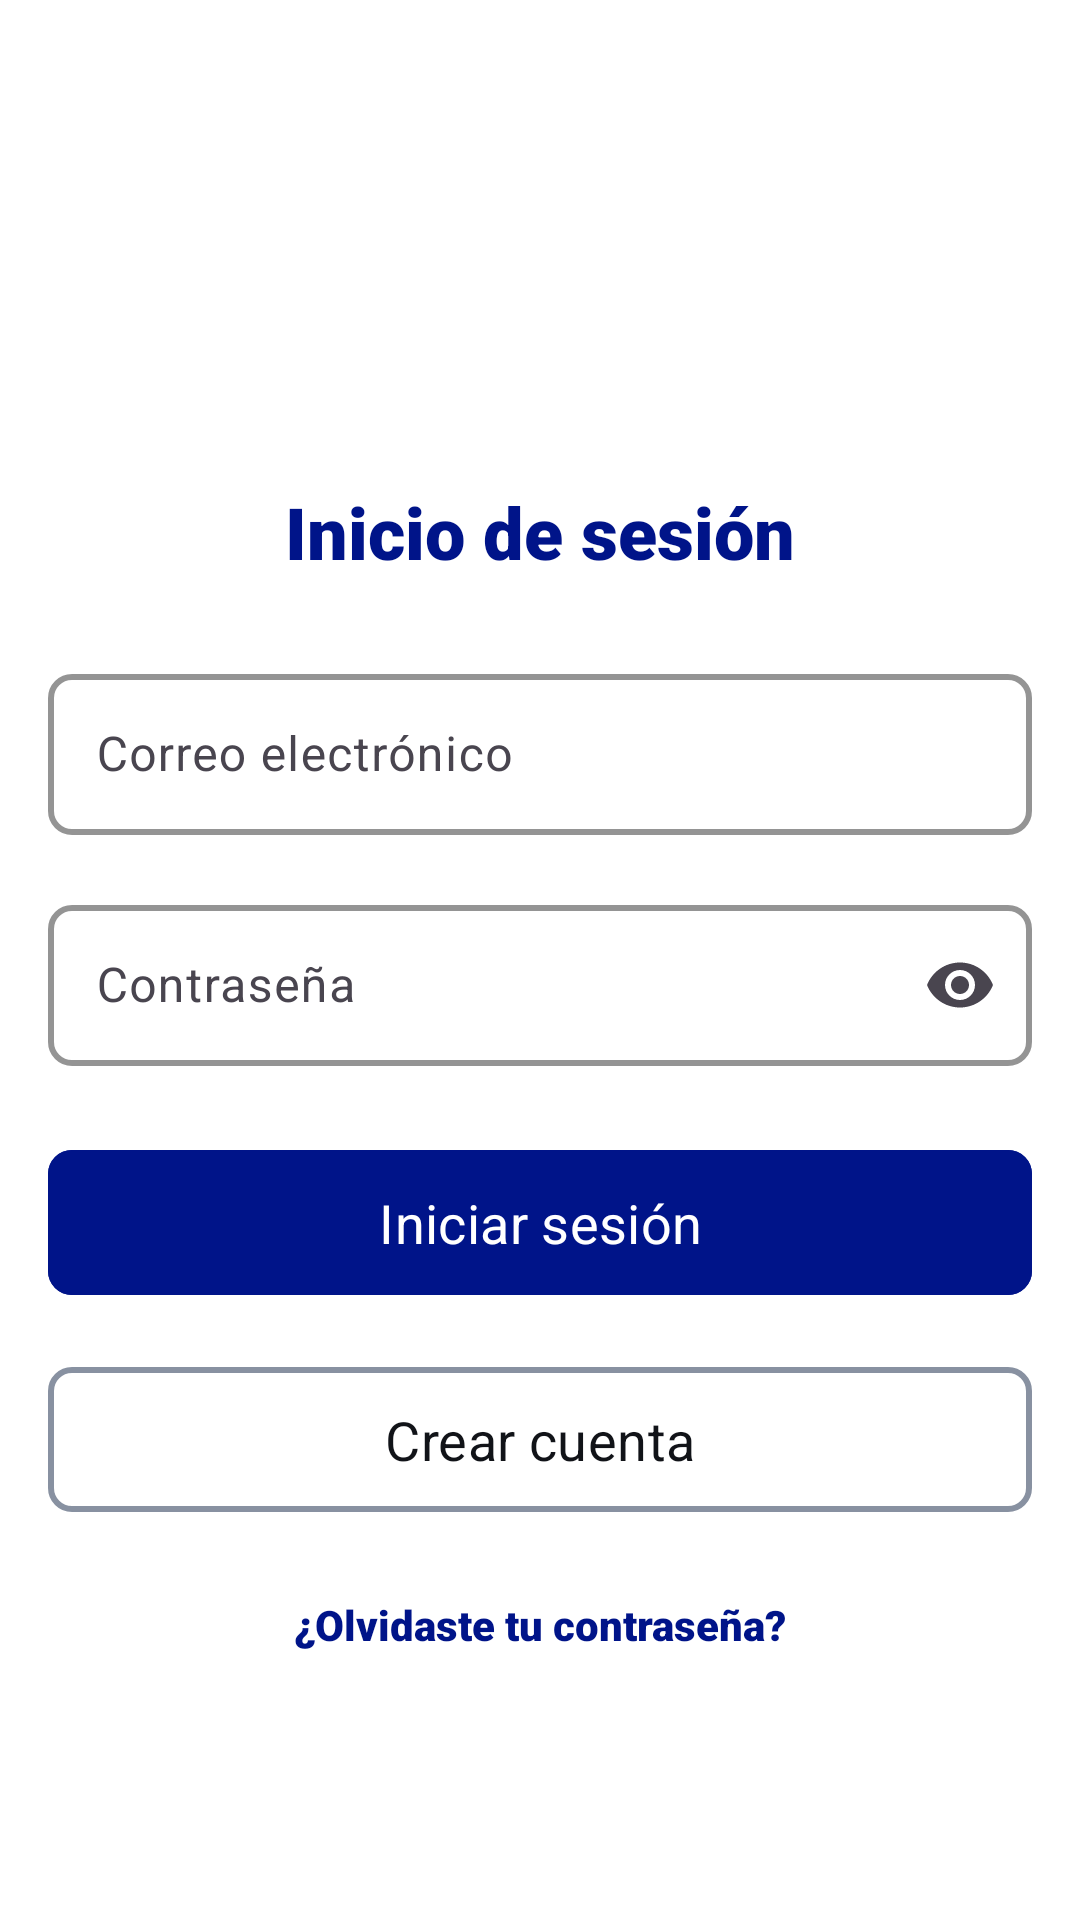

Write the Android layout XML for this screen, with the resource values it uses.
<!-- AndroidManifest.xml: activity theme Theme.BenavidesApp -->
<!-- res/layout/activity_login.xml -->
<?xml version="1.0" encoding="utf-8"?>
<ScrollView xmlns:android="http://schemas.android.com/apk/res/android"
    xmlns:app="http://schemas.android.com/apk/res-auto"
    xmlns:tools="http://schemas.android.com/tools"
    android:layout_width="match_parent"
    android:layout_height="match_parent"
    android:background="@color/white"
    android:fillViewport="true"
    tools:context=".ui.login.LoginActivity">

    <androidx.constraintlayout.widget.ConstraintLayout
        android:layout_width="match_parent"
        android:layout_height="wrap_content"
        android:padding="16dp">

        
        <ImageView
            android:id="@+id/logoImageView"
            android:layout_width="343dp"
            android:layout_height="83dp"
            android:layout_marginTop="30dp"
            android:contentDescription="@string/app_name"
            android:scaleType="centerCrop"
            app:layout_constraintEnd_toEndOf="parent"
            app:layout_constraintStart_toStartOf="parent"
            app:layout_constraintTop_toTopOf="parent"
            tools:src="@mipmap/ic_launcher" />

        
        <TextView
            android:id="@+id/titleTextView"
            android:layout_width="0dp"
            android:layout_height="wrap_content"
            android:layout_marginTop="32dp"
            android:fontFamily="sans-serif-black"
            android:gravity="center"
            android:text="@string/login_title"
            android:textColor="@color/brand_primary"
            android:textSize="@dimen/text_size_h1"
            app:layout_constraintEnd_toEndOf="parent"
            app:layout_constraintStart_toStartOf="parent"
            app:layout_constraintTop_toBottomOf="@id/logoImageView" />

        
        <com.google.android.material.textfield.TextInputLayout
            android:id="@+id/emailInputLayout"
            android:layout_width="0dp"
            android:layout_height="wrap_content"
            android:layout_marginTop="24dp"
            android:hint="@string/email_hint"
            app:hintTextColor="@color/text_secondary"
            app:layout_constraintEnd_toEndOf="parent"
            app:layout_constraintStart_toStartOf="parent"
            app:layout_constraintTop_toBottomOf="@id/titleTextView"
            app:boxStrokeColor="@color/border_strong"
            app:boxStrokeWidth="2dp"
            app:boxCornerRadiusTopStart="@dimen/input_radius"
            app:boxCornerRadiusTopEnd="@dimen/input_radius"
            app:boxCornerRadiusBottomStart="@dimen/input_radius"
            app:boxCornerRadiusBottomEnd="@dimen/input_radius"
            app:boxBackgroundMode="outline"
            app:hintTextAppearance="@style/TextAppearance.InputLabel">

            <com.google.android.material.textfield.TextInputEditText
                android:id="@+id/emailEditText"
                android:layout_width="match_parent"
                android:layout_height="wrap_content"
                android:inputType="textEmailAddress"
                android:padding="@dimen/input_padding_y"
                android:textColor="@color/text_primary"
                android:textSize="@dimen/text_size_body" />
        </com.google.android.material.textfield.TextInputLayout>

        
        <com.google.android.material.textfield.TextInputLayout
            android:id="@+id/passwordInputLayout"
            android:layout_width="0dp"
            android:layout_height="wrap_content"
            android:layout_marginTop="16dp"
            android:hint="@string/password_hint"
            app:hintTextColor="@color/text_secondary"
            app:layout_constraintEnd_toEndOf="parent"
            app:layout_constraintStart_toStartOf="parent"
            app:layout_constraintTop_toBottomOf="@id/emailInputLayout"
            app:boxStrokeColor="@color/border_strong"
            app:boxStrokeWidth="2dp"
            app:boxCornerRadiusTopStart="@dimen/input_radius"
            app:boxCornerRadiusTopEnd="@dimen/input_radius"
            app:boxCornerRadiusBottomStart="@dimen/input_radius"
            app:boxCornerRadiusBottomEnd="@dimen/input_radius"
            app:boxBackgroundMode="outline"
            app:hintTextAppearance="@style/TextAppearance.InputLabel"
            app:endIconMode="password_toggle">

            <com.google.android.material.textfield.TextInputEditText
                android:id="@+id/passwordEditText"
                android:layout_width="match_parent"
                android:layout_height="wrap_content"
                android:inputType="textPassword"
                android:padding="@dimen/input_padding_y"
                android:textColor="@color/text_primary"
                android:textSize="@dimen/text_size_body" />
        </com.google.android.material.textfield.TextInputLayout>

        
        <com.google.android.material.button.MaterialButton
            android:id="@+id/loginButton"
            android:layout_width="0dp"
            android:layout_height="wrap_content"
            android:layout_marginTop="24dp"
            android:backgroundTint="@color/button_primary_bg"
            android:text="@string/login_button"
            android:textColor="@color/button_primary_fg"
            android:textSize="@dimen/text_size_h3"
            android:fontFamily="sans-serif"
            android:paddingHorizontal="@dimen/button_padding_x_lg"
            android:paddingVertical="@dimen/button_padding_y_lg"
            app:cornerRadius="@dimen/button_radius"
            app:layout_constraintEnd_toEndOf="parent"
            app:layout_constraintStart_toStartOf="parent"
            app:layout_constraintTop_toBottomOf="@id/passwordInputLayout" />

        
        <com.google.android.material.button.MaterialButton
            android:id="@+id/createAccountButton"
            android:layout_width="0dp"
            android:layout_height="wrap_content"
            android:layout_marginTop="16dp"
            android:backgroundTint="@color/button_secondary_bg"
            android:text="@string/create_account_button"
            android:textColor="@color/button_secondary_fg"
            android:textSize="@dimen/text_size_h3"
            android:fontFamily="sans-serif"
            android:paddingHorizontal="@dimen/button_padding_x_lg"
            android:paddingVertical="@dimen/button_padding_y_lg"
            app:strokeColor="@color/button_secondary_border"
            app:strokeWidth="@dimen/button_border_width"
            app:cornerRadius="@dimen/button_radius"
            app:layout_constraintEnd_toEndOf="parent"
            app:layout_constraintStart_toStartOf="parent"
            app:layout_constraintTop_toBottomOf="@id/loginButton" />

        
        <TextView
            android:id="@+id/forgotPasswordText"
            android:layout_width="wrap_content"
            android:layout_height="wrap_content"
            android:layout_marginTop="24dp"
            android:fontFamily="sans-serif-black"
            android:text="@string/forgot_password"
            android:textColor="@color/text_link"
            android:textSize="@dimen/text_size_small"
            android:textStyle="bold"
            android:clickable="true"
            android:focusable="true"
            app:layout_constraintEnd_toEndOf="parent"
            app:layout_constraintStart_toStartOf="parent"
            app:layout_constraintTop_toBottomOf="@id/createAccountButton" />

        
        <ProgressBar
            android:id="@+id/progressBar"
            android:layout_width="wrap_content"
            android:layout_height="wrap_content"
            android:visibility="gone"
            app:layout_constraintBottom_toBottomOf="parent"
            app:layout_constraintEnd_toEndOf="parent"
            app:layout_constraintStart_toStartOf="parent"
            app:layout_constraintTop_toTopOf="parent" />

    </androidx.constraintlayout.widget.ConstraintLayout>
</ScrollView>
<!-- resources referenced by this layout -->
<resources>
  <color name="border_strong">#646c7a</color>
  <color name="brand_primary">#001489</color>
  <color name="button_primary_bg">#001489</color>
  <color name="button_primary_fg">#FFFFFF</color>
  <color name="button_secondary_bg">#FFFFFF</color>
  <color name="button_secondary_border">#8891a1</color>
  <color name="button_secondary_fg">#111318</color>
  <color name="text_link">#001489</color>
  <color name="text_primary">#111318</color>
  <color name="text_secondary">#646c7a</color>
  <color name="white">#FFFFFFFF</color>
  <dimen name="button_border_width">2dp</dimen>
  <dimen name="button_padding_x_lg">20dp</dimen>
  <dimen name="button_padding_y_lg">12dp</dimen>
  <dimen name="button_radius">8dp</dimen>
  <dimen name="input_padding_y">16dp</dimen>
  <dimen name="input_radius">8dp</dimen>
  <dimen name="text_size_body">16sp</dimen>
  <dimen name="text_size_h1">24sp</dimen>
  <dimen name="text_size_h3">18sp</dimen>
  <dimen name="text_size_small">14sp</dimen>
  <string name="app_name">Benavides App</string>
  <string name="create_account_button">Crear cuenta</string>
  <string name="email_hint">Correo electrónico</string>
  <string name="forgot_password">¿Olvidaste tu contraseña?</string>
  <string name="login_button">Iniciar sesión</string>
  <string name="login_title">Inicio de sesión</string>
  <string name="password_hint">Contraseña</string>
  <style name="TextAppearance.InputLabel" parent="TextAppearance.MaterialComponents.Body1">
          <item name="android:textSize">@dimen/text_size_body</item>
          <item name="android:textColor">@color/text_secondary</item>
          <item name="android:fontFamily">sans-serif-black</item>
      </style>
  <style name="Theme.BenavidesApp" parent="Base.Theme.BenavidesApp" />
  <style name="Base.Theme.BenavidesApp" parent="Theme.Material3.DayNight.NoActionBar">
          
          
      </style>
</resources>
